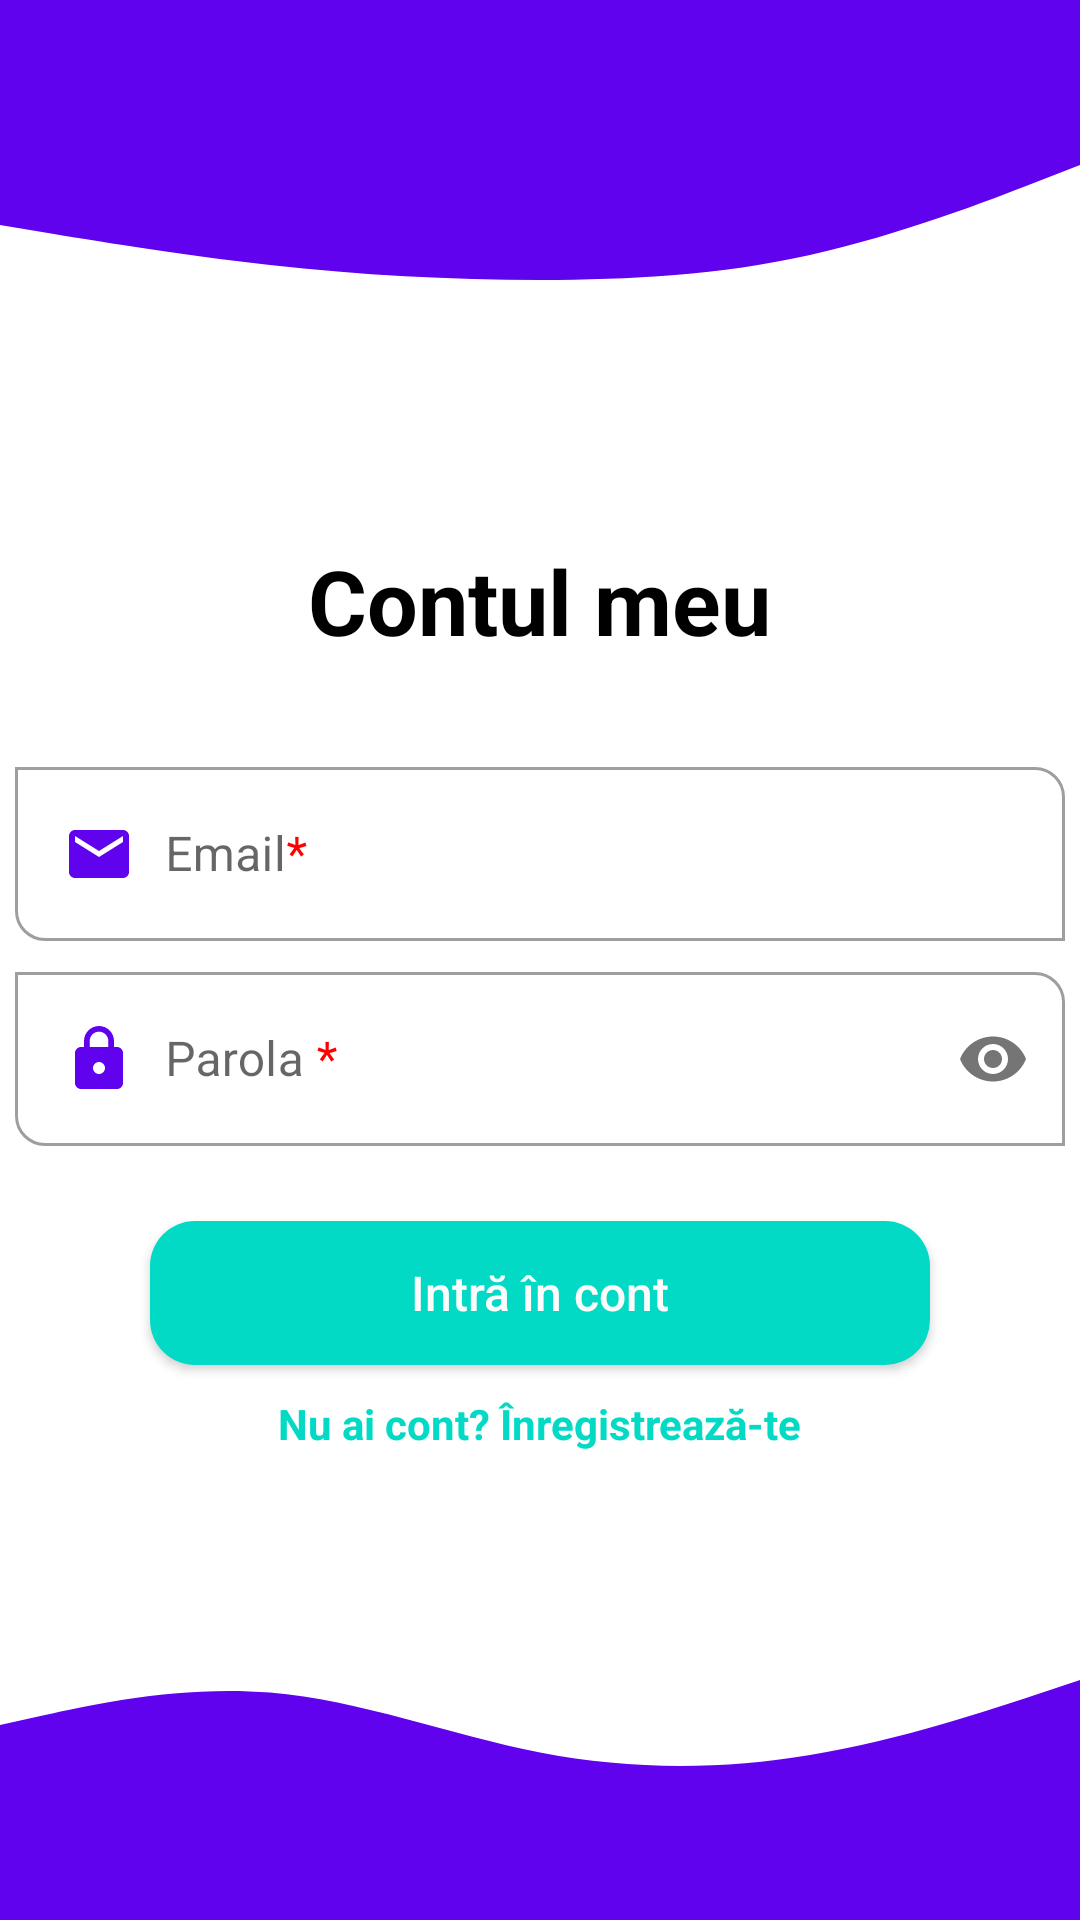

Reconstruct the res/layout file that produces this screen, plus the resources it refers to.
<!-- AndroidManifest.xml: application theme Theme.SmileTogether_DentalApp -->
<!-- res/layout/activity_main.xml -->
<?xml version="1.0" encoding="utf-8"?>
<RelativeLayout xmlns:android="http://schemas.android.com/apk/res/android"
    xmlns:app="http://schemas.android.com/apk/res-auto"
    xmlns:tools="http://schemas.android.com/tools"
    android:layout_width="match_parent"
    android:layout_height="match_parent"
    tools:context=".MainActivity">

    <View
        android:id="@+id/topView"
        android:layout_width="match_parent"
        android:layout_height="50dp"
        android:background="@color/primary_color" />

    <View
        android:id="@+id/topWave"
        android:layout_width="match_parent"
        android:layout_height="50dp"
        android:layout_below="@+id/topView"
        android:background="@drawable/wave_header" />

    <RelativeLayout
        android:layout_width="match_parent"
        android:layout_height="match_parent"
        android:layout_below="@+id/topWave">

        <TextView
            android:id="@+id/textView1"
            android:layout_width="wrap_content"
            android:layout_height="wrap_content"
            android:layout_centerHorizontal="true"
            android:layout_marginTop="80dp"
            android:layout_marginBottom="30dp"
            android:text="Contul meu"
            android:textColor="@color/black"
            android:textSize="30sp"
            android:textStyle="bold"
            android:translationZ="90dp" />


        <com.google.android.material.textfield.TextInputLayout
            android:id="@+id/tilEmail"
            style="@style/Widget.MaterialComponents.TextInputLayout.OutlinedBox"
            android:layout_width="match_parent"
            android:layout_height="wrap_content"
            android:layout_below="@id/textView1"
            android:paddingStart="5dp"
            android:paddingEnd="5dp"
            android:paddingBottom="5dp"
            android:theme="@style/TextInputLayoutStyle"
            app:boxCornerRadiusBottomEnd="0dp"
            app:boxCornerRadiusBottomStart="10dp"
            app:boxCornerRadiusTopEnd="10dp"
            app:boxCornerRadiusTopStart="0dp">

            <com.google.android.material.textfield.TextInputEditText
                android:id="@+id/tietEmail"
                android:layout_width="match_parent"
                android:layout_height="wrap_content"
                android:drawableStart="@drawable/ic_baseline_email_24"
                android:drawablePadding="10dp"
                android:hint="@string/email_mandatory"
                android:inputType="textEmailAddress"
                android:textColor="@color/black"
                android:textSize="16sp" />

        </com.google.android.material.textfield.TextInputLayout>

        <com.google.android.material.textfield.TextInputLayout
            android:id="@+id/tilPassword"
            style="@style/Widget.MaterialComponents.TextInputLayout.OutlinedBox"
            android:layout_width="match_parent"
            android:layout_height="wrap_content"
            android:layout_below="@id/tilEmail"
            android:paddingStart="5dp"
            android:paddingEnd="5dp"
            android:paddingBottom="5dp"
            android:theme="@style/TextInputLayoutStyle"
            app:boxCornerRadiusBottomEnd="0dp"
            app:boxCornerRadiusBottomStart="10dp"
            app:boxCornerRadiusTopEnd="10dp"
            app:boxCornerRadiusTopStart="0dp"
            app:passwordToggleDrawable="@drawable/ic_visibility"
            app:passwordToggleEnabled="true">

            <com.google.android.material.textfield.TextInputEditText
                android:id="@+id/tietPassword"
                android:layout_width="match_parent"
                android:layout_height="wrap_content"
                android:drawableStart="@drawable/ic_baseline_lock_24"
                android:drawablePadding="10dp"
                android:hint="@string/parola"
                android:inputType="textPassword"
                android:textColor="@color/black"
                android:textSize="16sp" />
        </com.google.android.material.textfield.TextInputLayout>


        <androidx.appcompat.widget.AppCompatButton
            android:id="@+id/btnLogin"
            android:layout_width="match_parent"
            android:layout_height="wrap_content"
            android:layout_below="@id/tilPassword"
            android:layout_gravity="center"
            android:background="@drawable/button_background"
            android:layout_marginStart="50dp"
            android:layout_marginTop="20dp"
            android:layout_marginEnd="50dp"
            android:text="@string/login"
            android:textAllCaps="false"
            android:textColor="@color/white"
            android:textSize="16sp" />

        <TextView
            android:id="@+id/tvCreateAccount"
            android:layout_width="wrap_content"
            android:layout_height="wrap_content"
            android:layout_below="@id/btnLogin"
            android:layout_centerHorizontal="true"
            android:layout_marginTop="10dp"
            android:paddingStart="5dp"
            android:paddingEnd="5dp"
            android:textStyle="bold"
            android:text="@string/create_account"
            android:textColor="@color/secondary_color" />
    </RelativeLayout>


    <View
        android:id="@+id/bottomWave"
        android:layout_width="match_parent"
        android:layout_height="50dp"
        android:layout_above="@+id/bottomView"
        android:background="@drawable/wave_button" />
    <View
        android:id="@+id/bottomView"
        android:layout_width="match_parent"
        android:layout_height="40dp"
        android:layout_alignParentBottom="true"
        android:background="@color/primary_color" />





</RelativeLayout>
<!-- resources referenced by this layout -->
<resources>
  <color name="black">#FF000000</color>
  <color name="primary_color">#6002EE</color>
  <color name="secondary_color">#03DAC5</color>
  <color name="white">#FBFBFB</color>
  <!-- drawable button_background (drawable) -->
  <?xml version="1.0" encoding="utf-8"?>
  <shape xmlns:android="http://schemas.android.com/apk/res/android">
  
      <solid
          android:color="@color/secondary_color"/>
      <corners
          android:radius="15dp"/>
  </shape>
  <!-- drawable ic_baseline_email_24 (drawable) -->
  <vector android:height="24dp" android:tint="#6002EE"
      android:viewportHeight="24" android:viewportWidth="24"
      android:width="24dp" xmlns:android="http://schemas.android.com/apk/res/android">
      <path android:fillColor="@android:color/white" android:pathData="M20,4L4,4c-1.1,0 -1.99,0.9 -1.99,2L2,18c0,1.1 0.9,2 2,2h16c1.1,0 2,-0.9 2,-2L22,6c0,-1.1 -0.9,-2 -2,-2zM20,8l-8,5 -8,-5L4,6l8,5 8,-5v2z"/>
  </vector>
  <!-- drawable ic_baseline_lock_24 (drawable) -->
  <vector android:height="24dp" android:tint="#6002EE"
      android:viewportHeight="24" android:viewportWidth="24"
      android:width="24dp" xmlns:android="http://schemas.android.com/apk/res/android">
      <path
            android:fillColor="@android:color/white"
            android:pathData="M18,8h-1L17,6c0,-2.76 -2.24,-5 -5,-5S7,3.24 7,6v2L6,8c-1.1,0 -2,0.9 -2,2v10c0,1.1 0.9,2 2,2h12c1.1,0 2,-0.9 2,-2L20,10c0,-1.1 -0.9,-2 -2,-2zM12,17c-1.1,0 -2,-0.9 -2,-2s0.9,-2 2,-2 2,0.9 2,2 -0.9,2 -2,2zM15.1,8L8.9,8L8.9,6c0,-1.71 1.39,-3.1 3.1,-3.1 1.71,0 3.1,1.39 3.1,3.1v2z"/>
  </vector>
  <!-- drawable wave_button (drawable) -->
  <?xml version="1.0" encoding="utf-8"?>
  <vector xmlns:android="http://schemas.android.com/apk/res/android"
      android:width="1440dp"
      android:height="320dp"
      android:viewportWidth="1440"
      android:viewportHeight="320">
      <path
          android:pathData="M0,160L60,138.7C120,117 240,75 360,90.7C480,107 600,181 720,218.7C840,256 960,256 1080,224C1200,192 1320,128 1380,96L1440,64L1440,320L1380,320C1320,320 1200,320 1080,320C960,320 840,320 720,320C600,320 480,320 360,320C240,320 120,320 60,320L0,320Z"
          android:fillColor="#6002EE"/>
  </vector>
  <!-- drawable wave_header (drawable) -->
  <?xml version="1.0" encoding="utf-8"?>
  <vector xmlns:android="http://schemas.android.com/apk/res/android"
      android:width="1440dp"
      android:height="320dp"
      android:viewportWidth="1440"
      android:viewportHeight="320">
      <path
          android:pathData="M0,160L60,176C120,192 240,224 360,245.3C480,267 600,277 720,277.3C840,277 960,267 1080,224C1200,181 1320,107 1380,69.3L1440,32L1440,0L1380,0C1320,0 1200,0 1080,0C960,0 840,0 720,0C600,0 480,0 360,0C240,0 120,0 60,0L0,0Z"
          android:fillColor="#6002EE"/>
  </vector>
  <string name="create_account">Nu ai cont? Înregistrează-te</string>
  <string name="email_mandatory">Email<font color="#FF0000">*</font> </string>
  <string name="login">Intră în cont</string>
  <string name="parola">Parola <font color="#FF0000">*</font> </string>
  <style name="TextInputLayoutStyle" parent="Widget.MaterialComponents.TextInputLayout.OutlinedBox">
          <item name="boxStrokeColor">@color/white</item>
          <item name="boxStrokeWidth">2dp</item>
      </style>
  <style name="Theme.SmileTogether_DentalApp" parent="Theme.MaterialComponents.Light.NoActionBar">
          
          <item name="colorPrimary">@color/actionbar</item>
          <item name="colorPrimaryVariant">@color/purple_700</item>
          <item name="colorOnPrimary">@color/white</item>
          
          <item name="colorSecondary">@color/black</item>
          <item name="colorSecondaryVariant">@color/teal_700</item>
          <item name="colorOnSecondary">@color/white</item>
          
          <item name="android:statusBarColor" tools:targetApi="l">?attr/colorPrimaryVariant</item>
          
  
      </style>
  <color name="actionbar">#0A4D55</color>
  <color name="purple_700">#FF3700B3</color>
  <color name="teal_700">#02A187</color>
</resources>
